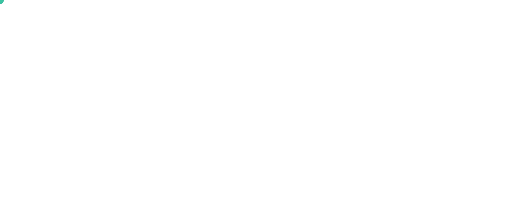
t = 0.00 s
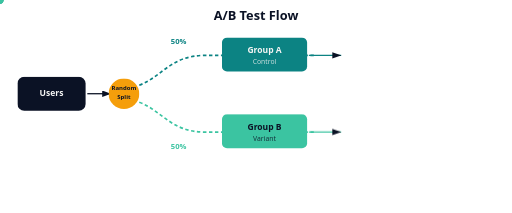
t = 1.50 s
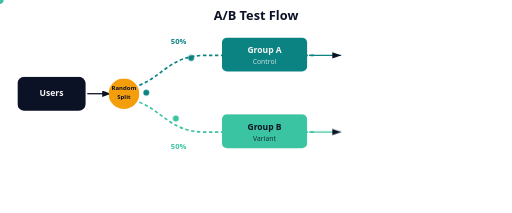
t = 2.20 s
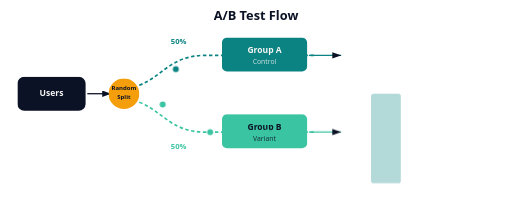
t = 3.20 s
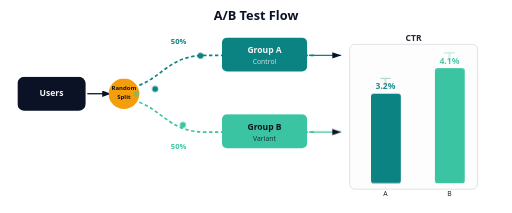
t = 4.30 s
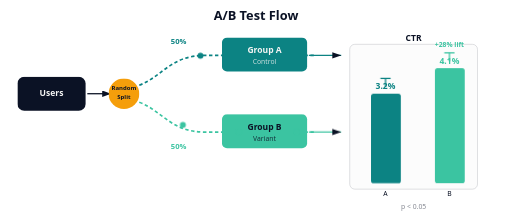
t = 5.50 s

The animated SVG that drew these frames (rendered in a browser with its animation timeline set to each time). Animation: 6 SMIL elements (animateMotion=6), 7 CSS @keyframes rules; one cycle of 6.50 s, repeats indefinitely.

<svg xmlns="http://www.w3.org/2000/svg" viewBox="0 0 600 250" font-family="system-ui, sans-serif">
  <style>
    @keyframes fadeIn {
      from { opacity: 0; }
      to { opacity: 1; }
    }
    @keyframes slideRight {
      from { opacity: 0; }
      to { opacity: 1; }
    }
    @keyframes dotFlow {
      0%   { offset-distance: 0%; opacity: 0; }
      10%  { opacity: 1; }
      90%  { opacity: 1; }
      100% { offset-distance: 100%; opacity: 0; }
    }
    @keyframes barGrowA {
      from { opacity: 0; }
      to   { opacity: 1; }
    }
    @keyframes barGrowB {
      from { opacity: 0; }
      to   { opacity: 1; }
    }
    @keyframes popIn {
      0%   { opacity: 0; }
      100% { opacity: 1; }
    }
    @keyframes pulse {
      0%, 100% { opacity: 0.6; }
      50% { opacity: 1; }
    }

    .title { opacity: 0; animation: fadeIn 0.5s ease-out 0.1s forwards; }
    .users { opacity: 0; animation: fadeIn 0.5s ease-out 0.3s forwards; }
    .randomize { opacity: 0; animation: popIn 0.5s ease-out 0.6s forwards; }
    .groupA { opacity: 0; animation: slideRight 0.5s ease-out 1.0s forwards; }
    .groupB { opacity: 0; animation: slideRight 0.5s ease-out 1.0s forwards; }

    /* Flowing dots on path A */
    .dotA { animation: dotFlow 2s linear infinite; }
    .dotA1 { animation-delay: 1.5s; }
    .dotA2 { animation-delay: 2.0s; }
    .dotA3 { animation-delay: 2.5s; }
    .dotA4 { animation-delay: 3.0s; }

    /* Flowing dots on path B */
    .dotB { animation: dotFlow 2s linear infinite; }
    .dotB1 { animation-delay: 1.7s; }
    .dotB2 { animation-delay: 2.2s; }
    .dotB3 { animation-delay: 2.7s; }
    .dotB4 { animation-delay: 3.2s; }

    /* Result bars */
    .bar-a { opacity: 0; animation: barGrowA 1s ease-out 3.0s forwards; }
    .bar-b { opacity: 0; animation: barGrowB 1s ease-out 3.2s forwards; }
    .result-label { opacity: 0; animation: fadeIn 0.4s ease-out 4.0s forwards; }
    .confidence { opacity: 0; animation: fadeIn 0.5s ease-out 4.2s forwards; }
    .winner { opacity: 0; animation: popIn 0.5s ease-out 4.5s forwards; }
  </style>

  <defs>
    <marker id="ah" markerWidth="7" markerHeight="5" refX="7" refY="2.5" orient="auto">
      <path d="M0,0 L7,2.5 L0,5" fill="#0b1225" />
    </marker>
    <!-- Path A: upper route -->
    <path id="pathA" d="M160,110 C200,110 200,65 240,65 L370,65" fill="none" />
    <!-- Path B: lower route -->
    <path id="pathB" d="M160,110 C200,110 200,155 240,155 L370,155" fill="none" />
  </defs>

  <!-- Title -->
  <text class="title" x="300" y="24" text-anchor="middle" font-size="15" font-weight="bold" fill="#0b1225">A/B Test Flow</text>

  <!-- Users -->
  <g class="users">
    <rect x="20" y="90" width="80" height="40" rx="8" fill="#0b1225" />
    <text x="60" y="113" text-anchor="middle" font-size="10" fill="#f5f5f4" font-weight="600">Users</text>
    <line x1="102" y1="110" x2="130" y2="110" stroke="#0b1225" stroke-width="1.5" marker-end="url(#ah)" />
  </g>

  <!-- Randomization point -->
  <g class="randomize">
    <circle cx="145" cy="110" r="18" fill="#f59e0b" />
    <text x="145" y="106" text-anchor="middle" font-size="7" fill="#0b1225" font-weight="700">Random</text>
    <text x="145" y="116" text-anchor="middle" font-size="7" fill="#0b1225" font-weight="700">Split</text>
  </g>

  <!-- Path lines -->
  <g class="groupA">
    <path d="M163,100 C190,90 200,65 240,65 L370,65" fill="none" stroke="#0c8383" stroke-width="2" stroke-dasharray="4,3" />
    <text x="200" y="52" font-size="9" fill="#0c8383" font-weight="600">50%</text>
  </g>
  <g class="groupB">
    <path d="M163,120 C190,130 200,155 240,155 L370,155" fill="none" stroke="#3bc4a1" stroke-width="2" stroke-dasharray="4,3" />
    <text x="200" y="175" font-size="9" fill="#3bc4a1" font-weight="600">50%</text>
  </g>

  <!-- Group A box -->
  <g class="groupA">
    <rect x="260" y="44" width="100" height="40" rx="6" fill="#0c8383" />
    <text x="310" y="62" text-anchor="middle" font-size="10" fill="#f5f5f4" font-weight="600">Group A</text>
    <text x="310" y="75" text-anchor="middle" font-size="8" fill="#f5f5f4" opacity="0.8">Control</text>
  </g>

  <!-- Group B box -->
  <g class="groupB">
    <rect x="260" y="134" width="100" height="40" rx="6" fill="#3bc4a1" />
    <text x="310" y="152" text-anchor="middle" font-size="10" fill="#0b1225" font-weight="600">Group B</text>
    <text x="310" y="165" text-anchor="middle" font-size="8" fill="#0b1225" opacity="0.8">Variant</text>
  </g>

  <!-- Flowing dots A -->
  <circle class="dotA dotA1" r="3.5" fill="#0c8383">
    <animateMotion dur="2s" repeatCount="indefinite" begin="1.5s" path="M160,110 C200,110 200,65 240,65 L370,65" />
  </circle>
  <circle class="dotA dotA2" r="3.5" fill="#0c8383">
    <animateMotion dur="2s" repeatCount="indefinite" begin="2.1s" path="M160,110 C200,110 200,65 240,65 L370,65" />
  </circle>
  <circle class="dotA dotA3" r="3.5" fill="#0c8383">
    <animateMotion dur="2s" repeatCount="indefinite" begin="2.7s" path="M160,110 C200,110 200,65 240,65 L370,65" />
  </circle>

  <!-- Flowing dots B -->
  <circle class="dotB dotB1" r="3.5" fill="#3bc4a1">
    <animateMotion dur="2s" repeatCount="indefinite" begin="1.7s" path="M160,110 C200,110 200,155 240,155 L370,155" />
  </circle>
  <circle class="dotB dotB2" r="3.5" fill="#3bc4a1">
    <animateMotion dur="2s" repeatCount="indefinite" begin="2.3s" path="M160,110 C200,110 200,155 240,155 L370,155" />
  </circle>
  <circle class="dotB dotB3" r="3.5" fill="#3bc4a1">
    <animateMotion dur="2s" repeatCount="indefinite" begin="2.9s" path="M160,110 C200,110 200,155 240,155 L370,155" />
  </circle>

  <!-- Results section -->
  <g class="groupA">
    <line x1="362" y1="65" x2="400" y2="65" stroke="#0c8383" stroke-width="1.5" marker-end="url(#ah)" />
  </g>
  <g class="groupB">
    <line x1="362" y1="155" x2="400" y2="155" stroke="#3bc4a1" stroke-width="1.5" marker-end="url(#ah)" />
  </g>

  <!-- Metric area -->
  <g class="result-label">
    <text x="485" y="48" text-anchor="middle" font-size="10" fill="#0b1225" font-weight="600">CTR</text>
    <rect x="410" y="52" width="150" height="170" rx="6" fill="#f5f5f4" stroke="#0b1225" stroke-width="0.5" opacity="0.3" />
  </g>

  <!-- Bar A (CTR = 3.2%) -->
  <rect class="bar-a" x="435" y="110" width="35" height="105" rx="3" fill="#0c8383" />
  <text class="result-label" x="452" y="105" text-anchor="middle" font-size="10" fill="#0c8383" font-weight="700">3.2%</text>
  <text class="result-label" x="452" y="230" text-anchor="middle" font-size="8" fill="#0b1225">A</text>

  <!-- Bar B (CTR = 4.1%) - taller -->
  <rect class="bar-b" x="510" y="80" width="35" height="135" rx="3" fill="#3bc4a1" />
  <text class="result-label" x="527" y="75" text-anchor="middle" font-size="10" fill="#3bc4a1" font-weight="700">4.1%</text>
  <text class="result-label" x="527" y="230" text-anchor="middle" font-size="8" fill="#0b1225">B</text>

  <!-- Confidence interval whiskers -->
  <g class="confidence">
    <!-- A whisker -->
    <line x1="452" y1="102" x2="452" y2="92" stroke="#0c8383" stroke-width="1.5" />
    <line x1="446" y1="92" x2="458" y2="92" stroke="#0c8383" stroke-width="1.5" />
    <!-- B whisker -->
    <line x1="527" y1="72" x2="527" y2="62" stroke="#3bc4a1" stroke-width="1.5" />
    <line x1="521" y1="62" x2="533" y2="62" stroke="#3bc4a1" stroke-width="1.5" />
  </g>

  <!-- Winner label -->
  <g class="winner">
    <text x="527" y="55" text-anchor="middle" font-size="8" fill="#3bc4a1" font-weight="700">+28% lift</text>
    <text x="485" y="245" text-anchor="middle" font-size="8" fill="#0b1225" opacity="0.5">p &lt; 0.05</text>
  </g>
</svg>
